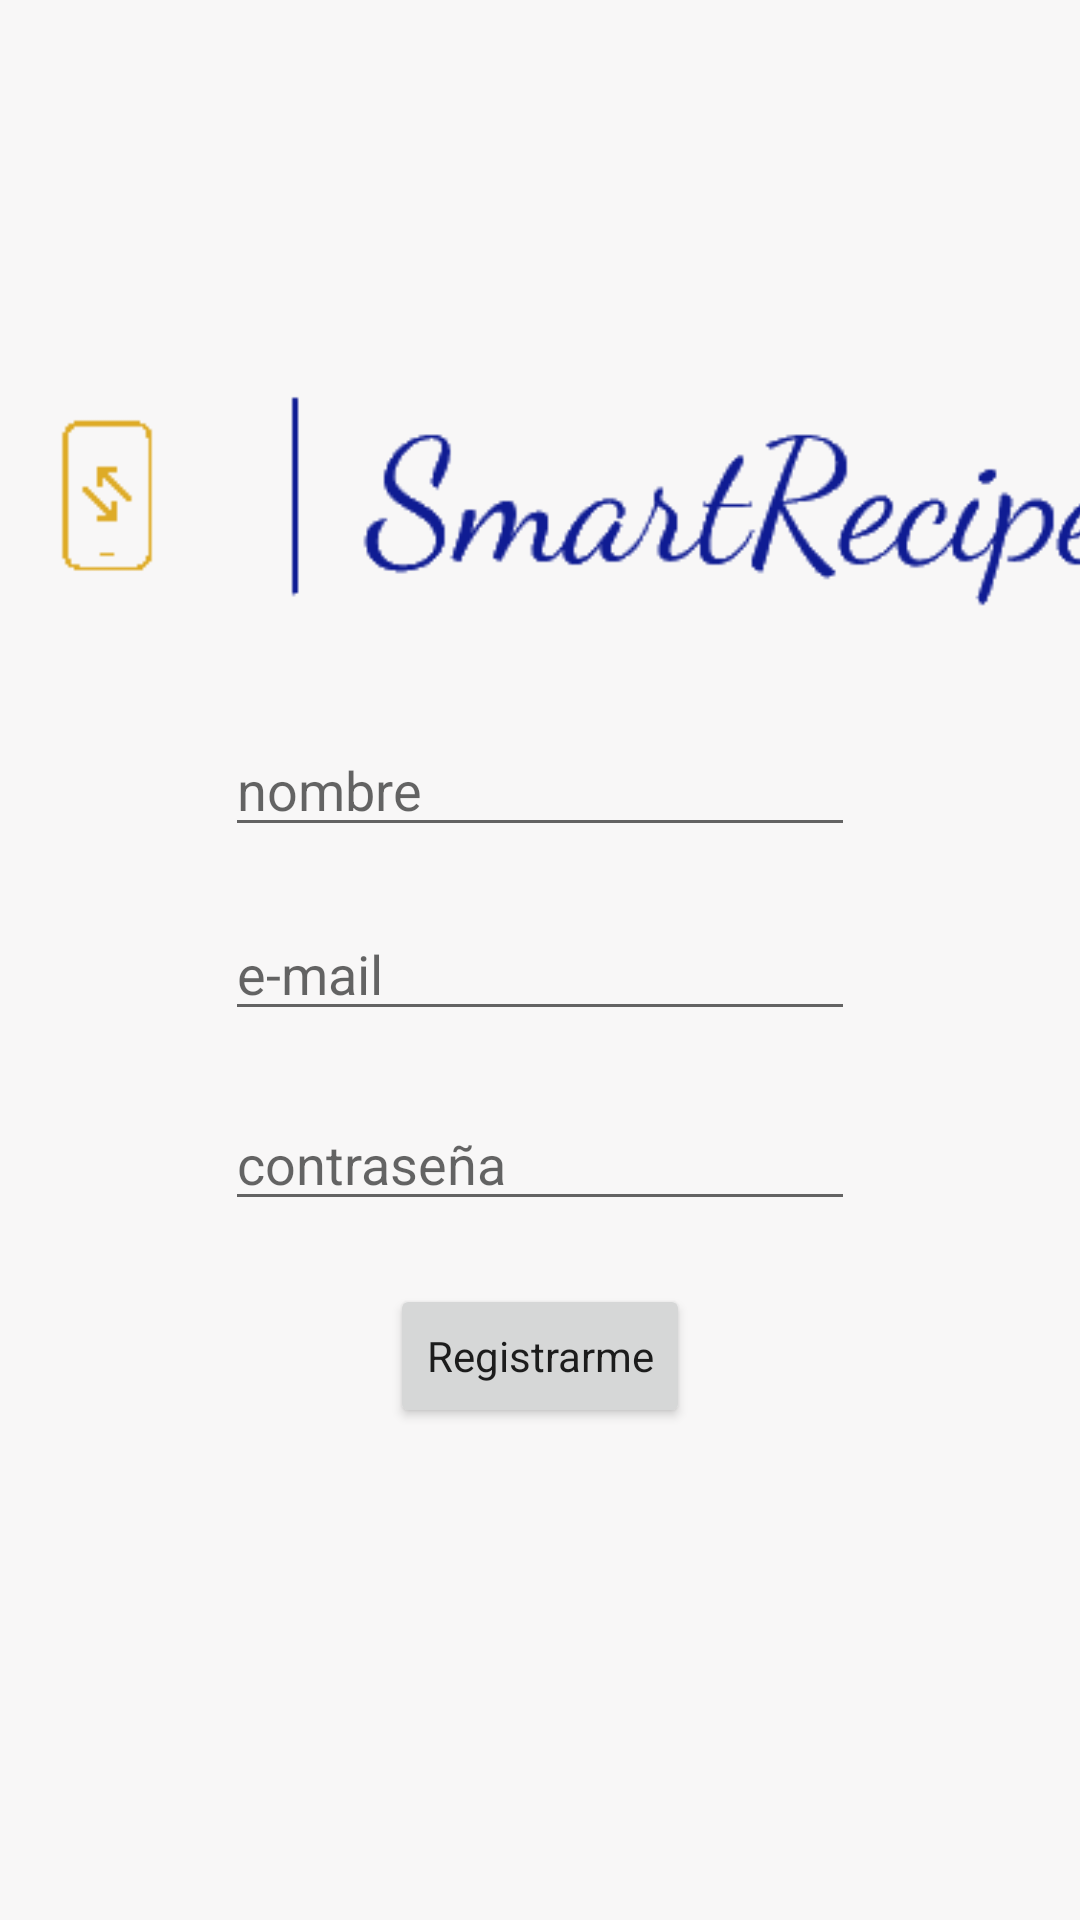

Reconstruct the res/layout file that produces this screen, plus the resources it refers to.
<!-- AndroidManifest.xml: application theme Theme.SmartRecipes -->
<!-- res/layout/activity_sign_up.xml -->
<?xml version="1.0" encoding="utf-8"?>
<androidx.constraintlayout.widget.ConstraintLayout xmlns:android="http://schemas.android.com/apk/res/android"
    xmlns:app="http://schemas.android.com/apk/res-auto"
    xmlns:tools="http://schemas.android.com/tools"
    android:layout_width="match_parent"
    android:layout_height="match_parent"
    android:background="#F8F7F7"
    tools:context=".SignUpActivity">

    <Button
        android:id="@+id/button4"
        android:layout_width="wrap_content"
        android:layout_height="wrap_content"
        android:layout_marginBottom="164dp"
        android:fontFamily="sans-serif"
        android:onClick="registro"
        android:text="Registrarme"
        android:textAppearance="@style/TextAppearance.AppCompat.Body2"
        app:layout_constraintBottom_toBottomOf="parent"
        app:layout_constraintEnd_toEndOf="parent"
        app:layout_constraintStart_toStartOf="parent"
        app:layout_constraintTop_toBottomOf="@+id/password" />

    <EditText
        android:id="@+id/password"
        android:layout_width="wrap_content"
        android:layout_height="wrap_content"
        android:layout_marginBottom="21dp"
        android:ems="10"
        android:hint="contraseña"
        android:inputType="text|textPassword"
        app:layout_constraintBottom_toTopOf="@+id/button4"
        app:layout_constraintStart_toStartOf="@+id/email"
        app:layout_constraintTop_toBottomOf="@+id/email"
        tools:text="@tools:sample/cities" />

    <EditText
        android:id="@+id/email"
        android:layout_width="wrap_content"
        android:layout_height="wrap_content"
        android:layout_marginBottom="22dp"
        android:ems="10"
        android:hint="e-mail"
        android:inputType="text|textEmailAddress"
        app:layout_constraintBottom_toTopOf="@+id/password"
        app:layout_constraintStart_toStartOf="@+id/userNameSU"
        app:layout_constraintTop_toBottomOf="@+id/userNameSU" />

    <EditText
        android:id="@+id/userNameSU"
        android:layout_width="wrap_content"
        android:layout_height="wrap_content"
        android:layout_marginBottom="20dp"
        android:ems="10"
        android:hint="nombre"
        android:inputType="textPersonName"
        app:layout_constraintBottom_toTopOf="@+id/email"
        app:layout_constraintEnd_toEndOf="parent"
        app:layout_constraintStart_toStartOf="parent"
        app:layout_constraintTop_toBottomOf="@+id/imageView8" />

    <ImageView
        android:id="@+id/imageView7"
        android:layout_width="wrap_content"
        android:layout_height="wrap_content"
        android:layout_marginStart="17dp"
        android:layout_marginTop="129dp"
        android:layout_marginBottom="43dp"
        app:layout_constraintBottom_toTopOf="@+id/imageView8"
        app:layout_constraintStart_toStartOf="parent"
        app:layout_constraintTop_toTopOf="parent"
        app:srcCompat="@drawable/logo" />

    <ImageView
        android:id="@+id/imageView8"
        android:layout_width="47dp"
        android:layout_height="0dp"
        android:layout_marginBottom="27dp"
        app:layout_constraintBottom_toTopOf="@+id/userNameSU"
        app:layout_constraintEnd_toEndOf="parent"
        app:layout_constraintStart_toStartOf="parent"
        app:layout_constraintTop_toBottomOf="@+id/imageView7"
        app:srcCompat="@drawable/correo_icono" />

</androidx.constraintlayout.widget.ConstraintLayout>
<!-- resources referenced by this layout -->
<resources>
  <!-- drawable correo_icono: png bitmap (drawable, 2046 bytes) -->
  <!-- drawable logo: png bitmap (drawable, 3925 bytes) -->
  <style name="Theme.SmartRecipes" parent="Theme.MaterialComponents.DayNight.DarkActionBar">
          
          <item name="colorPrimary">@color/purple_500</item>
          <item name="colorPrimaryVariant">@color/purple_700</item>
          <item name="colorOnPrimary">@color/white</item>
          
          <item name="colorSecondary">@color/teal_200</item>
          <item name="colorSecondaryVariant">@color/teal_700</item>
          <item name="colorOnSecondary">@color/black</item>
          
          <item name="android:statusBarColor" tools:targetApi="l">?attr/colorPrimaryVariant</item>
          
      </style>
  <!-- not gathered from this repository: default colours our renderer supplied (Android Studio template values) -->
  <color name="purple_500">#FF6200EE</color>
  <color name="purple_700">#FF3700B3</color>
  <color name="teal_200">#FF03DAC5</color>
  <color name="teal_700">#FF018786</color>
  <color name="black">#FF000000</color>
  <color name="white">#FFFFFFFF</color>
</resources>
